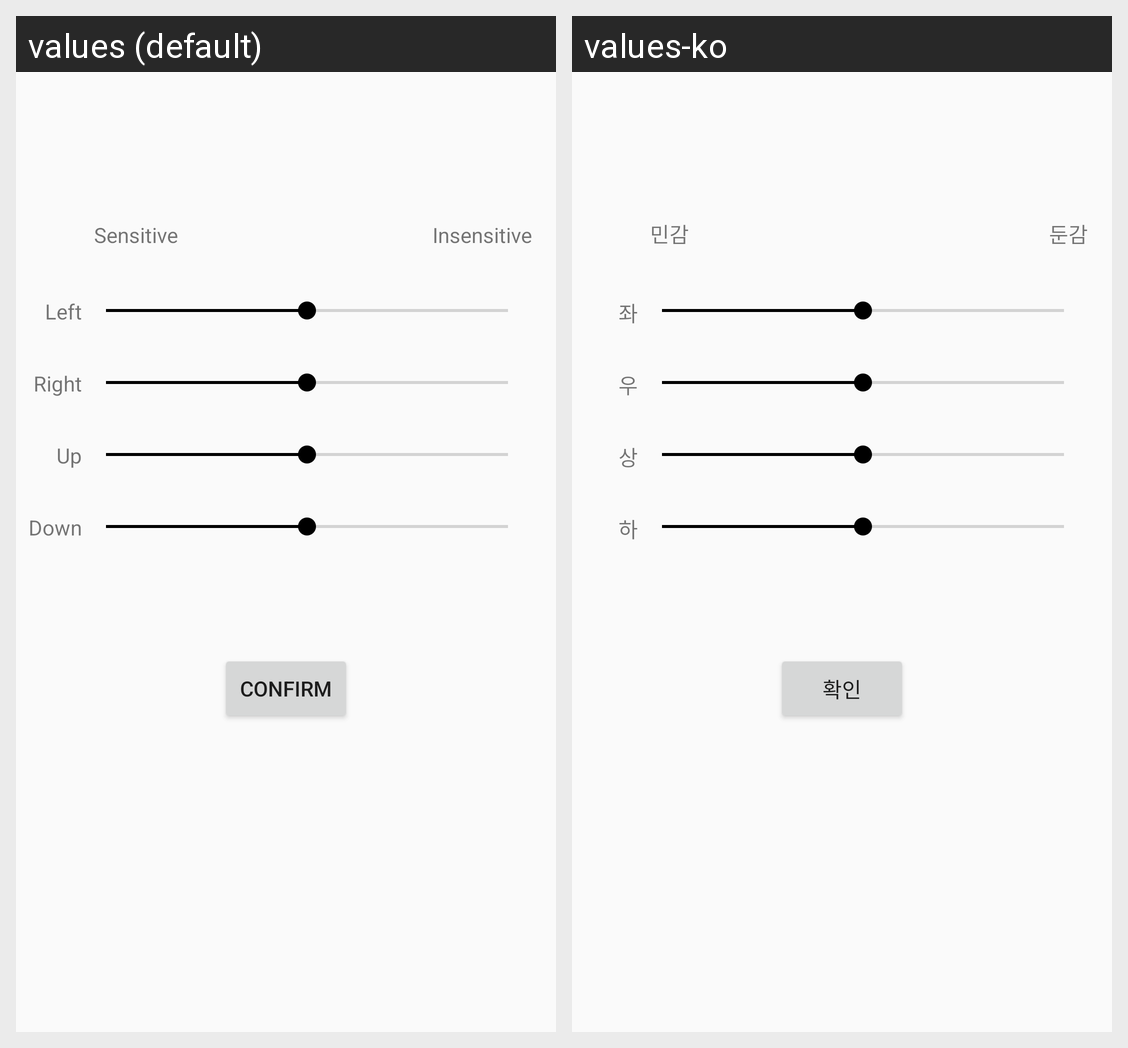

The same Android screen rendered under two of its app's locales, left to right. List the strings drawn on it with the default value and each locale's translation.
Android screen res/layout/activity_third__setting_.xml rendered under 2 locales, left to right: values (default), values-ko. Device: Nexus 5 (rendered at 1080×1920; each locale shown at half size, 540×960, under a caption strip naming it); theme AppTheme.
Strings drawn on this screen, with the default value and each locale's value (text and hints the layout hard-codes, and strings that could not be matched under every locale, appear in the picture but are not listed):

sensitive
  values: Sensitive
  values-ko: 민감

insensitive
  values: Insensitive
  values-ko: 둔감

left
  values: Left
  values-ko: 좌

right
  values: Right
  values-ko: 우

up
  values: Up
  values-ko: 상

down
  values: Down
  values-ko: 하

confirm
  values: Confirm
  values-ko: 확인
